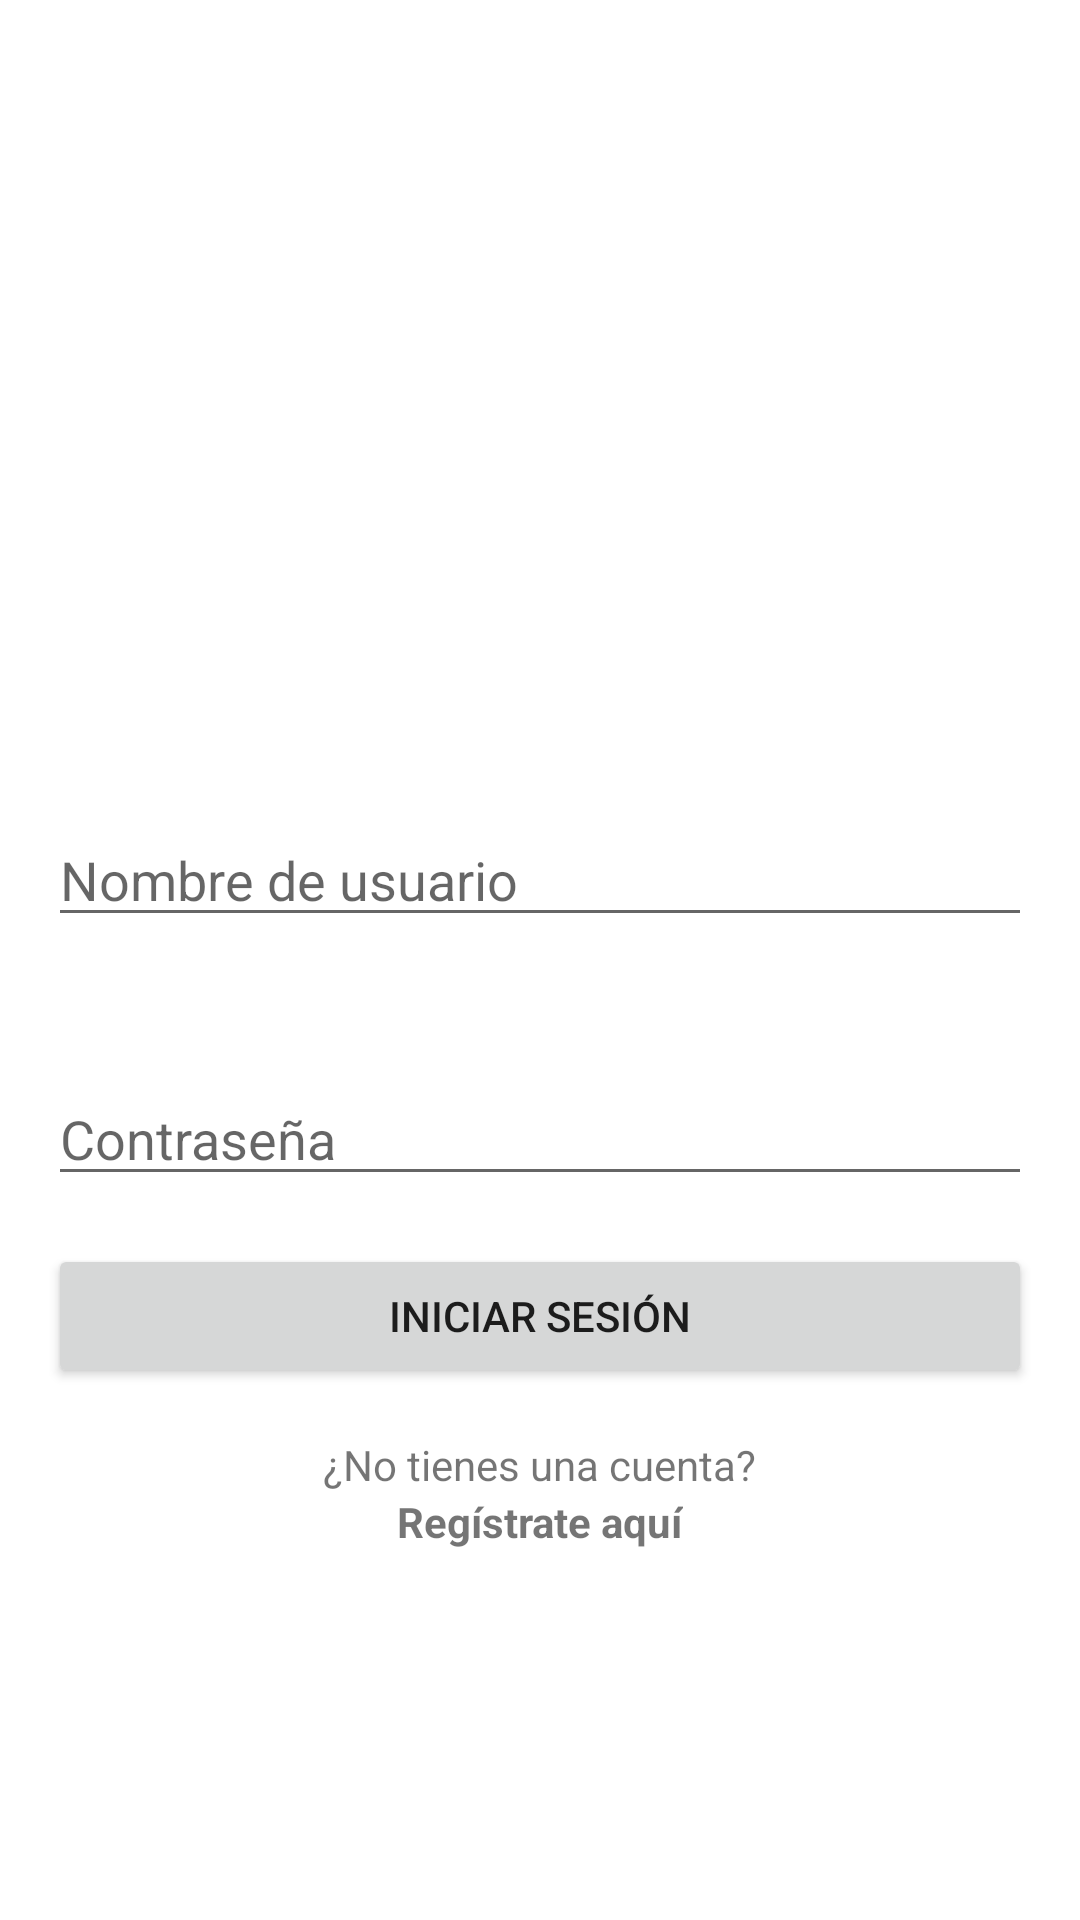

The Android layout XML behind this screen, and the referenced resources:
<!-- AndroidManifest.xml: application theme Theme.LoginSqliteKotlin -->
<!-- res/layout/activity_main.xml -->
<?xml version="1.0" encoding="utf-8"?>
<LinearLayout
    xmlns:android="http://schemas.android.com/apk/res/android"
    xmlns:app="http://schemas.android.com/apk/res-auto"
    xmlns:tools="http://schemas.android.com/tools"
    android:layout_width="match_parent"
    android:layout_height="match_parent"
    android:orientation="vertical"
    android:padding="16dp"
    android:gravity="center">

    <ImageView
        android:layout_width="100dp"
        android:layout_height="100dp"
        android:src="@mipmap/ic_launcher"
        android:layout_gravity="center"/>

    <EditText
        android:id="@+id/etUsername"
        android:layout_width="match_parent"
        android:layout_height="wrap_content"
        android:layout_marginTop="48dp"
        android:hint="@string/nombre_de_usuario"
        android:inputType="text"
        tools:ignore="TouchTargetSizeCheck" />

    <EditText
        android:id="@+id/etPassword"
        android:layout_width="match_parent"
        android:layout_height="wrap_content"
        android:layout_marginTop="45dp"
        android:hint="@string/contrase_a"
        android:importantForAutofill="no"
        android:inputType="textPassword"
        tools:ignore="TouchTargetSizeCheck" />

    <Button
        android:id="@+id/btnLogin"
        android:layout_width="match_parent"
        android:layout_height="wrap_content"
        android:text="@string/iniciar_sesi_n"
        android:layout_marginTop="16dp"/>

    <TextView
        android:layout_width="wrap_content"
        android:layout_height="wrap_content"
        android:layout_marginTop="16dp"
        android:text="@string/no_tienes_una_cuenta" />

    <TextView
        android:id="@+id/tvRegister"
        android:layout_width="wrap_content"
        android:layout_height="wrap_content"
        android:text="@string/reg_strate_aqu"
        android:textStyle="bold"/>

</LinearLayout>
<!-- resources referenced by this layout -->
<resources>
  <string name="contrase_a">Contraseña</string>
  <string name="iniciar_sesi_n">Iniciar sesión</string>
  <string name="no_tienes_una_cuenta">¿No tienes una cuenta?</string>
  <string name="nombre_de_usuario">Nombre de usuario</string>
  <string name="reg_strate_aqu">Regístrate aquí</string>
  <style name="Theme.LoginSqliteKotlin" parent="Theme.MaterialComponents.DayNight.DarkActionBar">
          
          <item name="colorPrimary">@color/purple_500</item>
          <item name="colorPrimaryVariant">@color/purple_700</item>
          <item name="colorOnPrimary">@color/white</item>
          
          <item name="colorSecondary">@color/teal_200</item>
          <item name="colorSecondaryVariant">@color/teal_700</item>
          <item name="colorOnSecondary">@color/black</item>
          
          <item name="android:statusBarColor">?attr/colorPrimaryVariant</item>
          
      </style>
  <!-- not gathered from this repository: default colours our renderer supplied (Android Studio template values) -->
  <color name="purple_500">#FF6200EE</color>
  <color name="purple_700">#FF3700B3</color>
  <color name="teal_200">#FF03DAC5</color>
  <color name="teal_700">#FF018786</color>
  <color name="black">#FF000000</color>
  <color name="white">#FFFFFFFF</color>
</resources>
